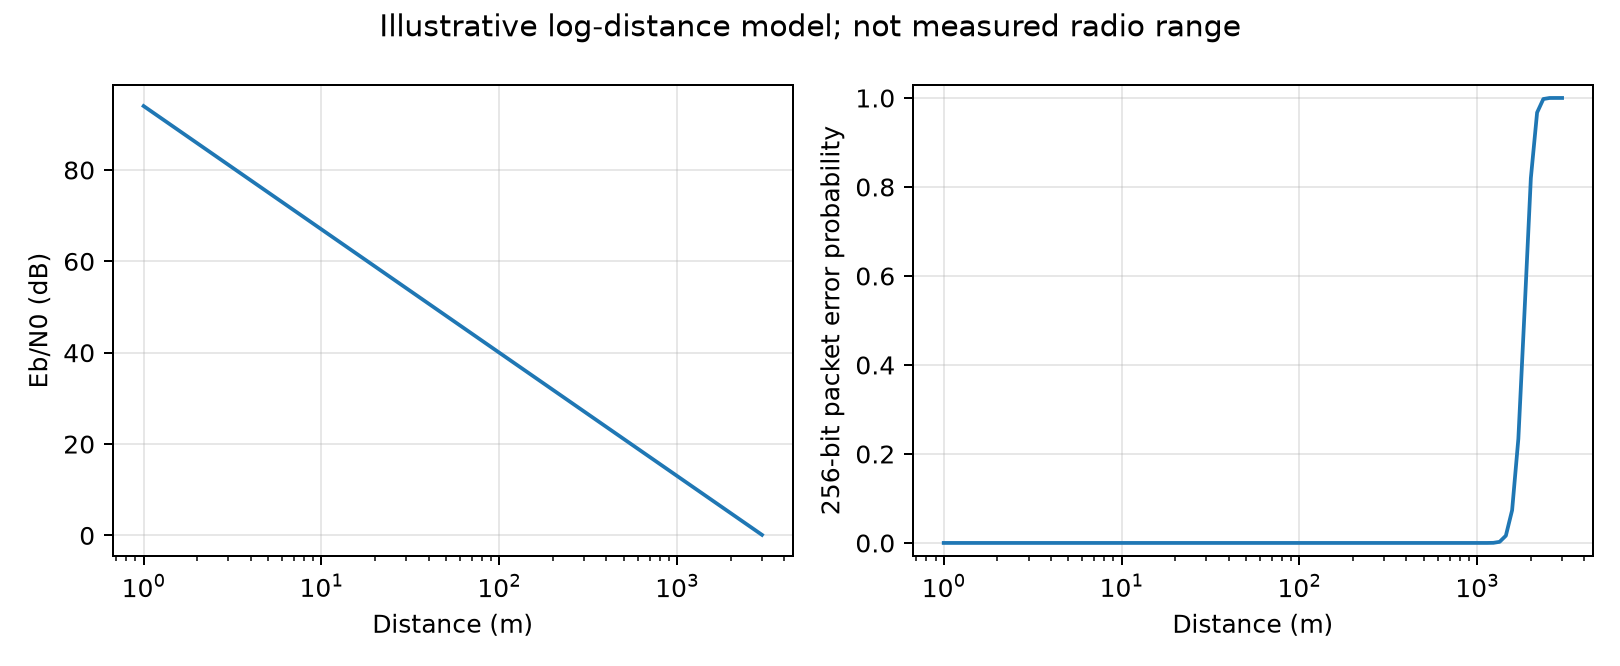

The file beside this chart, header and first rows:
distance_m, path_loss_db, rx_dbm, snr_db, ebn0_db, ber, packet_error_256bits
1.0, 40.0, -34.0, 83.03, 94.0, 0.0, 0.0
1.084, 40.95, -34.95, 82.08, 93.05, 0.0, 0.0
1.176, 41.9, -35.9, 81.13, 92.1, 0.0, 0.0
1.275, 42.84, -36.84, 80.19, 91.16, 0.0, 0.0
1.382, 43.79, -37.79, 79.24, 90.21, 0.0, 0.0
1.498, 44.74, -38.74, 78.29, 89.26, 0.0, 0.0
1.625, 45.69, -39.69, 77.34, 88.31, 0.0, 0.0
1.761, 46.64, -40.64, 76.39, 87.36, 0.0, 0.0
1.91, 47.59, -41.59, 75.44, 86.41, 0.0, 0.0
2.071, 48.53, -42.53, 74.5, 85.47, 0.0, 0.0
2.245, 49.48, -43.48, 73.55, 84.52, 0.0, 0.0
2.434, 50.43, -44.43, 72.6, 83.57, 0.0, 0.0
2.639, 51.38, -45.38, 71.65, 82.62, 0.0, 0.0
2.861, 52.33, -46.33, 70.7, 81.67, 0.0, 0.0
3.103, 53.28, -47.28, 69.75, 80.72, 0.0, 0.0
3.364, 54.22, -48.22, 68.81, 79.78, 0.0, 0.0
3.647, 55.17, -49.17, 67.86, 78.83, 0.0, 0.0
3.954, 56.12, -50.12, 66.91, 77.88, 0.0, 0.0
4.287, 57.07, -51.07, 65.96, 76.93, 0.0, 0.0
4.649, 58.02, -52.02, 65.01, 75.98, 0.0, 0.0
5.04, 58.97, -52.97, 64.06, 75.03, 0.0, 0.0
5.465, 59.91, -53.91, 63.12, 74.09, 0.0, 0.0
5.925, 60.86, -54.86, 62.17, 73.14, 0.0, 0.0
6.424, 61.81, -55.81, 61.22, 72.19, 0.0, 0.0
6.965, 62.76, -56.76, 60.27, 71.24, 0.0, 0.0
7.552, 63.71, -57.71, 59.32, 70.29, 0.0, 0.0
8.188, 64.66, -58.66, 58.37, 69.34, 0.0, 0.0
8.878, 65.6, -59.6, 57.43, 68.4, 0.0, 0.0
9.626, 66.55, -60.55, 56.48, 67.45, 0.0, 0.0
10.44, 67.5, -61.5, 55.53, 66.5, 0.0, 0.0
11.32, 68.45, -62.45, 54.58, 65.55, 0.0, 0.0
12.27, 69.4, -63.4, 53.63, 64.6, 0.0, 0.0
13.3, 70.35, -64.35, 52.69, 63.65, 0.0, 0.0
14.42, 71.29, -65.29, 51.74, 62.71, 0.0, 0.0
15.64, 72.24, -66.24, 50.79, 61.76, 0.0, 0.0
16.95, 73.19, -67.19, 49.84, 60.81, 0.0, 0.0
18.38, 74.14, -68.14, 48.89, 59.86, 0.0, 0.0
19.93, 75.09, -69.09, 47.94, 58.91, 0.0, 0.0
21.61, 76.04, -70.04, 47, 57.96, 0.0, 0.0
23.43, 76.98, -70.98, 46.05, 57.02, 0.0, 0.0
25.4, 77.93, -71.93, 45.1, 56.07, 0.0, 0.0
27.54, 78.88, -72.88, 44.15, 55.12, 0.0, 0.0
29.86, 79.83, -73.83, 43.2, 54.17, 0.0, 0.0
32.38, 80.78, -74.78, 42.25, 53.22, 0.0, 0.0
35.11, 81.73, -75.73, 41.31, 52.27, 0.0, 0.0
38.06, 82.67, -76.67, 40.36, 51.33, 0.0, 0.0
41.27, 83.62, -77.62, 39.41, 50.38, 0.0, 0.0
44.75, 84.57, -78.57, 38.46, 49.43, 0.0, 0.0
48.52, 85.52, -79.52, 37.51, 48.48, 0.0, 0.0
52.6, 86.47, -80.47, 36.56, 47.53, 0.0, 0.0
57.03, 87.42, -81.42, 35.62, 46.58, 0.0, 0.0
61.84, 88.36, -82.36, 34.67, 45.64, 0.0, 0.0
67.05, 89.31, -83.31, 33.72, 44.69, 0.0, 0.0
72.69, 90.26, -84.26, 32.77, 43.74, 0.0, 0.0
78.82, 91.21, -85.21, 31.82, 42.79, 0.0, 0.0
85.45, 92.16, -86.16, 30.87, 41.84, 0.0, 0.0
92.65, 93.11, -87.11, 29.93, 40.89, 0.0, 0.0
100.5, 94.05, -88.05, 28.98, 39.95, 0.0, 0.0
108.9, 95, -89, 28.03, 39, 0.0, 0.0
118.1, 95.95, -89.95, 27.08, 38.05, 0.0, 0.0
... 40 more rows
